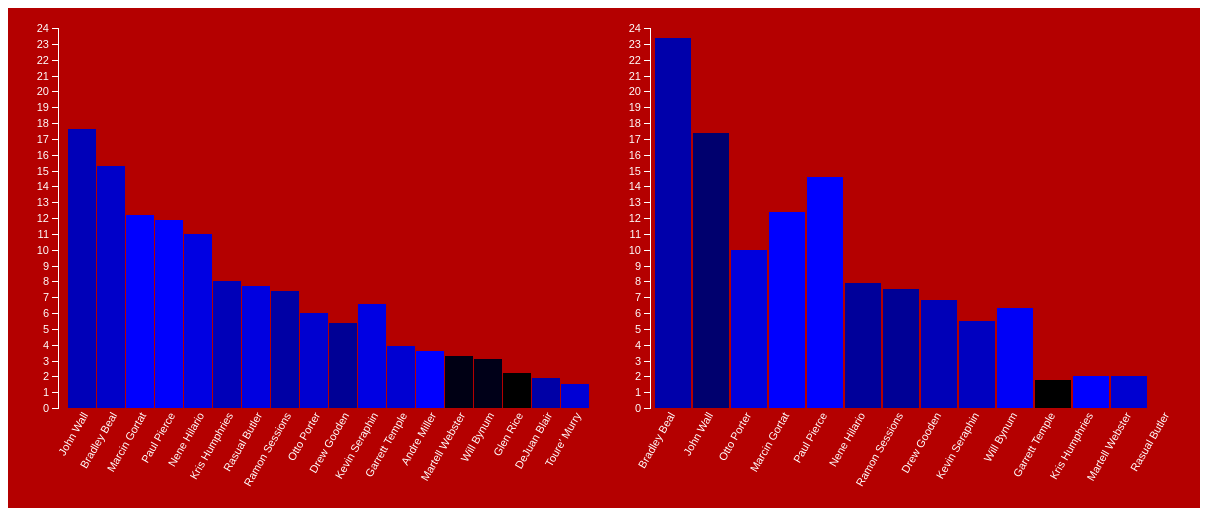
D3 v3 page, settled after 480 driven frames (8 s of simulated time); the page loaded 2 data file(s).



var sortByNameOrValue = false;

		//New, dynamic width value pulled from .chartContainer
var w = d3.select(".chartContainer").node().clientWidth;

var margin = {top: 20, right: 20, bottom: 100, left: 40},
    width = 600 - margin.left - margin.right,
    height = 500 - margin.top - margin.bottom;


d3.csv("teams_WAS_2015_per_game.csv", function(error, dataset) {
// console.log(dataset)

	var x = d3.scale.ordinal().rangeRoundBands([0, width], .05)
		.domain(dataset.map(function(d) { return d.Player; }));

	var name = function(d) { return d.Player; };

	var xScale = d3.scale.ordinal().rangeRoundBands([0, width], .05)
		.domain(d3.range(dataset.length))

	var y = d3.scale.linear().rangeRound([height , 0])
		.domain([0, d3.max(dataset.map(function(d) { return +d.PTS; }))+6.4]);

	var xAxis = d3.svg.axis()
	    .scale(x)
	    .orient("bottom");

	var yAxis = d3.svg.axis()
	    .scale(y)
	    .orient("left")
	    .ticks(20);

	var svg = d3.select("#RegularSeasonContainer")
		.append("svg")
		.attr("id", "RegularSeason")
	    .attr("width", width + margin.left + margin.right)
	    .attr("height", height + margin.top + margin.bottom)
	  .append("g")
	    .attr("transform", 
	          "translate(" + margin.left + "," + margin.top + ")");

	var groups = svg.selectAll("g")
		.data(dataset)
		.enter()
		.append("g")
		.attr("class", "bar")
		.attr("transform", function(d, i) {
			return "translate(" + xScale(i) + ",0)";
				})

	var rects = groups.append("rect")
			.attr("x", 10)  //All rects are at zero, relative to their groups
			.attr("y", function(d) {
				return height;
				})
			.attr("width", x.rangeBand()) // important
			.attr("height", 0)
			.attr("fill", "white");


//Here's a fuckin Hack
		groups.append("text")
			.text( function(d){
				return name(d);
			})
			.style("text-anchor", "end")
			.attr("font-family", "sans-serif")
			.attr("fill", "white")
			.attr("font-size", 11)
	      	.attr("x", -320) 
			.attr("y", 220)
	      	.attr("transform", "rotate(-60)" );


	rects.transition()
		.delay(function(d, i) {
				return i * 50;
			})
			.duration(300)
			.attr("y", function(d) {
				return y(d.PTS);
			})
			.attr("height", function(d) {
				return height - y(d.PTS);
			})
			.attr("fill", function(d){ return "rgb(0,0,"+260*((d.eFGperc-0.30)*3/0.73)+")"} );



	 svg.append("g")
	      .attr("class", "y axis")
	      .attr("opacity", 0)	
	      .call(yAxis)
	      .transition()			//Initialize a new transition
			.delay(200)			//Set a 2-second delay
			.duration(800)			//Set a duration of 1.5 seconds
			.attr("opacity", 1)
			.attr("transform","translate(10,0)" )

	d3.select("#sortAscending")
	.on("click", function(d) {
		
		groups.sort(function(a, b) {
					return d3.ascending(+a.PTS, +b.PTS);
			})
			.transition()
			.delay(function(d, i) {
				return i*40 ;
			})
			.duration(500)
			.attr("transform", function(d, i) {
		  		return "translate(" + xScale(i) + ",0)";
			});

		});

	d3.select("#sortDescending")
	.on("click", function(d) {
		
		groups.sort(function(a, b) {
					return d3.descending(+a.PTS, +b.PTS);
			})
			.transition()
			.delay(function(d, i) {
				return i*40 ;
			})
			.duration(500)
			.attr("transform", function(d, i) {
		  		return "translate(" + xScale(i) + ",0)";
			});

		});
});



d3.csv("teams_WAS_2015_playoffs_per_game.csv", function(error, dataset) {
// console.log(dataset)

	var x = d3.scale.ordinal().rangeRoundBands([0, width], .05)
		.domain(dataset.map(function(d) { return d.Player; }));

	var name = function(d) { return d.Player; };

	var xScale = d3.scale.ordinal().rangeRoundBands([0, width], .05)
		.domain(d3.range(dataset.length))

	var y = d3.scale.linear().rangeRound([height , 0])
		.domain([0, d3.max(dataset.map(function(d) { return +d.PTS; }))+.6]);

	var xAxis = d3.svg.axis()
	    .scale(x)
	    .orient("bottom");

	var yAxis = d3.svg.axis()
	    .scale(y)
	    .orient("left")
	    .ticks(20);

	var svg = d3.select("#PlayoffsContainer")
		.append("svg")
		.attr("id", "Playoffs")
	    .attr("width", width + margin.left + margin.right)
	    .attr("height", height + margin.top + margin.bottom)
	  .append("g")
	    .attr("transform", 
	          "translate(" + margin.left + "," + margin.top + ")");

	var groups = svg.selectAll("g")
		.data(dataset)
		.enter()
		.append("g")
		.attr("class", "bar")
		.attr("transform", function(d, i) {
			return "translate(" + xScale(i) + ",0)";
				})


	var rects = groups.append("rect")
			.attr("x", 10)  //All rects are at zero, relative to their groups
			.attr("y", function(d) {
				return height;
				})
			.attr("width", x.rangeBand()) // important
			.attr("height", 0)
			.attr("fill", "white");


//Here's a fuckin Hack
		groups.append("text")
			.text( function(d){
				return name(d);
			})
			.style("text-anchor", "end")
			.attr("font-family", "sans-serif")
			.attr("fill", "white")
			.attr("font-size", 11)
	      	.attr("x", -320) 
			.attr("y", 220)
	      	.attr("transform", "rotate(-60)" );


	rects.transition()
		.delay(function(d, i) {
				return i * 50;
			})
			.duration(300)
			.attr("y", function(d) {
				return y(d.PTS);
			})
			.attr("height", function(d) {
				return height - y(d.PTS);
			})
			.attr("fill", function(d){ return "rgb(0,0,"+255*((d.eFGperc-0.30)*3/0.73)+")"} );



	 svg.append("g")
	      .attr("class", "y axis")
	      .attr("opacity", 0)	
	      .call(yAxis)
	      .transition()			//Initialize a new transition
			.delay(200)			//Set a 2-second delay
			.duration(800)			//Set a duration of 1.5 seconds
			.attr("opacity", 1)
			.attr("transform","translate(10,0)" )


	d3.select("#sortAscending2")
	.on("click", function(d) {
		
		groups.sort(function(a, b) {
					return d3.ascending(+a.PTS, +b.PTS);
			})
			.transition()
			.delay(function(d, i) {
				return i*40 ;
			})
			.duration(500)
			.attr("transform", function(d, i) {
		  		return "translate(" + xScale(i) + ",0)";
			});

		});

	d3.select("#sortDescending2")
	.on("click", function(d) {
		
		groups.sort(function(a, b) {
					return d3.descending(+a.PTS, +b.PTS);
			})
			.transition()
			.delay(function(d, i) {
				return i*40 ;
			})
			.duration(500)
			.attr("transform", function(d, i) {
		  		return "translate(" + xScale(i) + ",0)";
			});

		});



		d3.selectAll("g.bar")
		.on("mouseover", function(d) {


			var thisName = d.Player;

			d3.selectAll("g.bar")
				.filter(function(d) {

					if (thisName == d.Player) {
						return true;  //…then it's a match
					}
				})
				.classed("highlight", true);

			var x1 = d3.event.pageX + 30;
			var y1 = d3.event.pageY - 100;

			d3.select("#tooltip")
				.style("left", x1 + "px")
				.style("top", y1 + "px")
				.style("opacity", 1)
				.html("Total Points: "+d.PTS+ "<br/>"+" 3 Pointers: "+d.ThreeP+"<br/>"+" 2 Pointers: "+d.TwoP+ "<br/>"+" Free Throws: "+d.FT+ "<br/>"+"Field Goal: "+Math.round((d.eFGperc*100), -1)+"%");

		})
	.on("mouseout", function() {

			d3.selectAll("g.bar")
				.classed("highlight", false);
						//Hide the tooltip
			d3.select("#tooltip")
				.style("opacity", 0);

		})
});

	

### data: teams_WAS_2015_per_game.csv
Rk, Player, Age, G, GS, MP, FG, FGA, FG%, ThreeP, 3PA, 3P%, TwoP, 2PA, 2P%, eFGperc, FT, FTA, FT%, ORB, DRB, TRB, AST, STL
1, John Wall, 24, 79, 79, 35.9, 6.6, 14.8, 0.445, 0.8, 2.7, 0.3, 5.7, 12, 0.478, 0.473, 3.6, 4.6, 0.785, 0.5, 4.2, 4.6, 10, 1.7
2, Bradley Beal, 21, 63, 59, 33.4, 5.8, 13.5, 0.427, 1.7, 4.1, 0.409, 4.1, 9.4, 0.434, 0.489, 2.1, 2.6, 0.783, 0.9, 2.9, 3.8, 3.1, 1.2
3, Marcin Gortat, 30, 82, 82, 29.9, 5.4, 9.5, 0.566, 0, 0, 0, 5.4, 9.4, 0.569, 0.566, 1.5, 2.1, 0.703, 2.2, 6.5, 8.7, 1.2, 0.6
4, Paul Pierce, 37, 73, 73, 26.2, 4, 9, 0.447, 1.6, 4.2, 0.389, 2.4, 4.8, 0.496, 0.537, 2.2, 2.9, 0.781, 0.6, 3.4, 4, 2, 0.6
5, Nene Hilario, 32, 67, 58, 25.3, 4.6, 9, 0.511, 0, 0.1, 0.2, 4.6, 8.9, 0.513, 0.512, 1.8, 3, 0.604, 1.3, 3.9, 5.1, 1.8, 1
6, Kris Humphries, 29, 64, 17, 21, 3.3, 7, 0.473, 0, 0.1, 0, 3.3, 6.9, 0.481, 0.473, 1.4, 1.8, 0.744, 1.8, 4.7, 6.5, 0.9, 0.5
7, Rasual Butler, 35, 75, 1, 20.1, 2.9, 6.9, 0.422, 1.2, 3.1, 0.387, 1.7, 3.8, 0.45, 0.51, 0.7, 0.9, 0.791, 0.4, 2.3, 2.6, 0.8, 0.4
8, Ramon Sessions, 28, 28, 3, 19.5, 2.2, 5.4, 0.411, 0.5, 1.1, 0.406, 1.8, 4.3, 0.412, 0.454, 2.5, 3, 0.812, 0.4, 2.3, 2.7, 3.1, 0.6
9, Otto Porter, 21, 74, 13, 19.4, 2.4, 5.3, 0.45, 0.5, 1.4, 0.337, 1.9, 3.9, 0.491, 0.495, 0.8, 1.1, 0.734, 0.9, 2, 3, 0.9, 0.6
10, Drew Gooden, 33, 51, 7, 16.9, 2.2, 5.4, 0.399, 0.5, 1.2, 0.39, 1.7, 4.3, 0.401, 0.44, 0.7, 0.9, 0.773, 1.4, 3, 4.4, 1, 0.4
11, Kevin Seraphin, 25, 79, 0, 15.6, 2.9, 5.7, 0.513, 0, 0, 0, 2.9, 5.7, 0.516, 0.513, 0.7, 1, 0.707, 1.1, 2.5, 3.6, 0.7, 0.1
12, Garrett Temple, 28, 52, 18, 14.1, 1.3, 3.3, 0.4, 0.6, 1.7, 0.375, 0.7, 1.6, 0.427, 0.497, 0.7, 0.9, 0.729, 0.5, 1.3, 1.7, 1.1, 0.8
13, Andre Miller, 38, 51, 0, 12.4, 1.5, 2.8, 0.542, 0, 0.2, 0.125, 1.5, 2.6, 0.567, 0.546, 0.5, 0.8, 0.718, 0.4, 1.1, 1.5, 2.8, 0.3
14, Martell Webster, 28, 32, 0, 11, 0.8, 2.8, 0.264, 0.3, 1.3, 0.233, 0.4, 1.5, 0.292, 0.319, 1.5, 2, 0.75, 0.3, 1.1, 1.4, 0.5, 0.2
15, Will Bynum, 32, 7, 0, 9.6, 1.4, 4.4, 0.323, 0, 1.3, 0, 1.4, 3.1, 0.455, 0.323, 0.3, 0.6, 0.5, 0.3, 0.6, 0.9, 2.6, 0.1
16, Glen Rice, 24, 5, 0, 8.6, 0.6, 3, 0.2, 0.2, 1.4, 0.143, 0.4, 1.6, 0.25, 0.233, 0.8, 1.2, 0.667, 0.4, 0.4, 0.8, 0.4, 0
17, DeJuan Blair, 25, 29, 0, 6.2, 0.9, 2, 0.456, 0, 0, , 0.9, 2, 0.456, 0.456, 0.1, 0.2, 0.667, 0.6, 1.4, 1.9, 0.1, 0.2
18, Toure' Murry, 25, 4, 0, 4.3, 0.5, 1, 0.5, 0, 0, , 0.5, 1, 0.5, 0.5, 0.5, 0.5, 1, 0.3, 0, 0.3, 0.3, 0.3

### data: teams_WAS_2015_playoffs_per_game.csv
Rk, Player, Age, G, GS, MP, FG, FGA, FG%, ThreeP, 3PA, 3P%, TwoP, 2PA, 2P%, eFGperc, FT, FTA, FT%, ORB, DRB, TRB, AST, STL
1, Bradley Beal, 21, 10, 10, 41.8, 8.1, 20, 0.405, 2.3, 6.3, 0.365, 5.8, 13.7, 0.423, 0.463, 4.9, 5.9, 0.831, 1.4, 4.1, 5.5, 4.6, 1.6
2, John Wall, 24, 7, 7, 39, 6.1, 15.7, 0.391, 0.4, 2.4, 0.176, 5.7, 13.3, 0.43, 0.405, 4.7, 5.6, 0.846, 0.7, 4, 4.7, 11.9, 1.4
3, Otto Porter, 21, 10, 0, 33.1, 3.9, 8.8, 0.443, 1.2, 3.2, 0.375, 2.7, 5.6, 0.482, 0.511, 1, 2.1, 0.476, 2.4, 5.6, 8, 1.8, 1.2
4, Marcin Gortat, 30, 10, 10, 30.7, 5.4, 8.6, 0.628, 0, 0, , 5.4, 8.6, 0.628, 0.628, 1.6, 2.4, 0.667, 2.7, 6.1, 8.8, 2.2, 0.6
5, Paul Pierce, 37, 10, 10, 29.8, 4.8, 9.9, 0.485, 3.3, 6.3, 0.524, 1.5, 3.6, 0.417, 0.652, 1.7, 2, 0.85, 0, 4.2, 4.2, 0.9, 0.6
6, Nene Hilario, 32, 10, 10, 25.7, 3.4, 7.6, 0.447, 0, 0, , 3.4, 7.6, 0.447, 0.447, 1.1, 2.3, 0.478, 2.5, 4.1, 6.6, 1.5, 0.9
7, Ramon Sessions, 28, 10, 3, 21.8, 2.6, 7, 0.371, 1, 2.5, 0.4, 1.6, 4.5, 0.356, 0.443, 1.3, 1.9, 0.684, 0.2, 2.2, 2.4, 2.3, 0.4
8, Drew Gooden, 33, 10, 0, 17.8, 2.3, 6.1, 0.377, 1.2, 2.6, 0.462, 1.1, 3.5, 0.314, 0.475, 1, 1.3, 0.769, 1.3, 4.2, 5.5, 0.8, 0.2
9, Kevin Seraphin, 25, 6, 0, 12, 2.5, 5.2, 0.484, 0, 0, , 2.5, 5.2, 0.484, 0.484, 0.5, 1, 0.5, 0.5, 2.7, 3.2, 0.3, 0.3
10, Will Bynum, 32, 3, 0, 10.3, 2.3, 4.7, 0.5, 0.3, 0.7, 0.5, 2, 4, 0.5, 0.536, 1.3, 1.7, 0.8, 0.7, 0.3, 1, 1, 0.7
11, Garrett Temple, 28, 4, 0, 6.5, 0.3, 1.5, 0.167, 0, 0.8, 0, 0.3, 0.8, 0.333, 0.167, 1.3, 2, 0.625, 0.3, 0.5, 0.8, 0.3, 0.5
12, Kris Humphries, 29, 1, 0, 5, 1, 1, 1, 0, 0, , 1, 1, 1, 1, 0, 0, , 0, 3, 3, 0, 0
13, Martell Webster, 28, 1, 0, 4, 1, 2, 0.5, 0, 1, 0, 1, 1, 1, 0.5, 0, 0, , 0, 0, 0, 0, 0
14, Rasual Butler, 35, 2, 0, 3.5, 0, 0.5, 0, 0, 0.5, 0, 0, 0, , 0, 0, 0, , 0, 0.5, 0.5, 0.5, 0